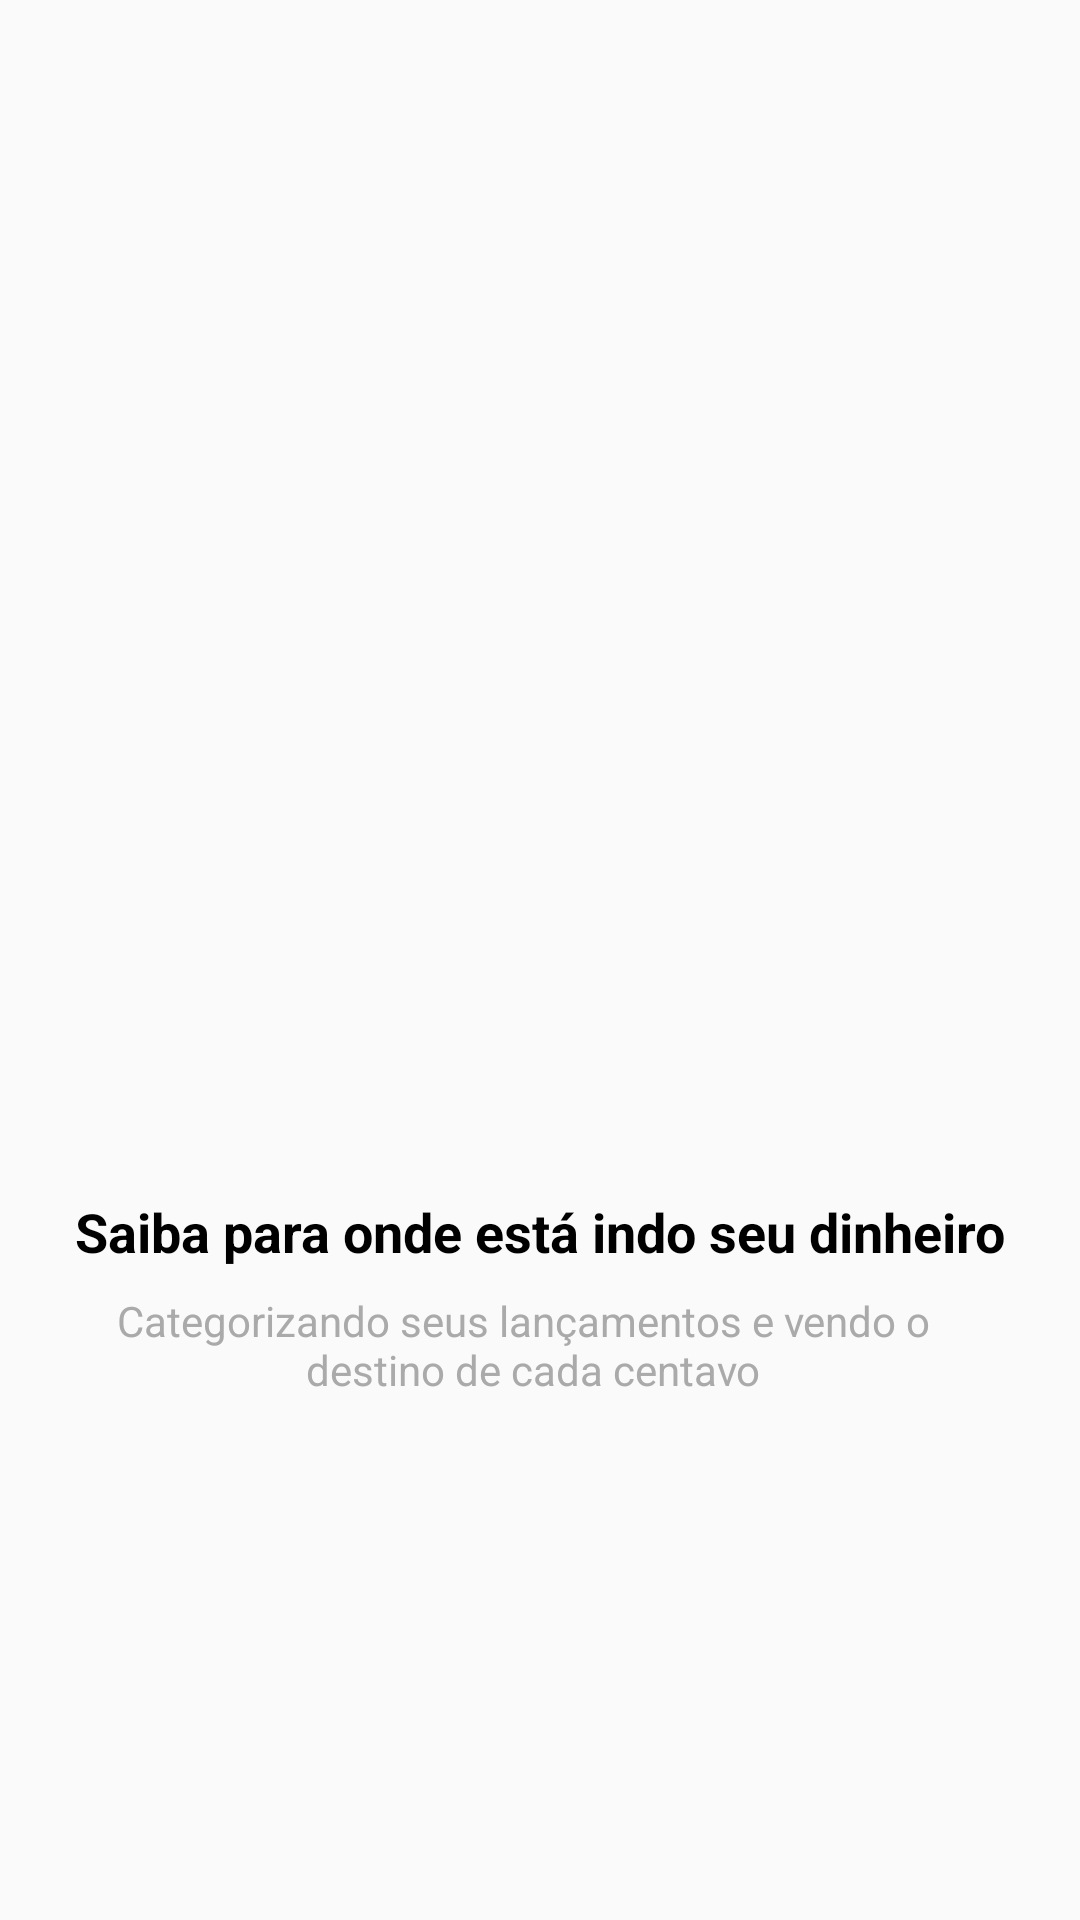

Reconstruct the res/layout file that produces this screen, plus the resources it refers to.
<!-- AndroidManifest.xml: application theme AppTheme -->
<!-- res/layout/intro_2.xml -->
<?xml version="1.0" encoding="utf-8"?>
<android.support.constraint.ConstraintLayout xmlns:android="http://schemas.android.com/apk/res/android"
    xmlns:app="http://schemas.android.com/apk/res-auto"
    xmlns:tools="http://schemas.android.com/tools"
    android:layout_width="match_parent"
    android:layout_height="match_parent">

    <ImageView
        android:id="@+id/imageView2"
        android:layout_width="200dp"
        android:layout_height="200dp"
        android:layout_marginStart="16dp"
        android:layout_marginTop="16dp"
        android:layout_marginEnd="16dp"
        android:scaleType="centerCrop"
        app:layout_constraintBottom_toTopOf="@+id/textView"
        app:layout_constraintEnd_toEndOf="parent"
        app:layout_constraintHorizontal_bias="0.5"
        app:layout_constraintStart_toStartOf="parent"
        app:layout_constraintTop_toTopOf="parent"
        app:layout_constraintVertical_chainStyle="packed"
        app:srcCompat="@drawable/dois" />

    <TextView
        android:id="@+id/textView"
        android:layout_width="0dp"
        android:layout_height="wrap_content"
        android:layout_marginStart="8dp"
        android:layout_marginTop="8dp"
        android:layout_marginEnd="8dp"
        android:layout_marginBottom="8dp"
        android:text="@string/intro2_text1"
        android:textAlignment="center"
        android:textColor="@android:color/black"
        android:textSize="18sp"
        android:textStyle="bold"
        app:layout_constraintBottom_toTopOf="@+id/textView2"
        app:layout_constraintEnd_toEndOf="parent"
        app:layout_constraintStart_toStartOf="parent"
        app:layout_constraintTop_toBottomOf="@+id/imageView2" />

    <TextView
        android:id="@+id/textView2"
        android:layout_width="0dp"
        android:layout_height="wrap_content"
        android:layout_marginStart="8dp"
        android:layout_marginEnd="8dp"
        android:text="@string/intro2_text2"
        android:textAlignment="center"
        android:textColor="@android:color/darker_gray"
        app:layout_constraintBottom_toBottomOf="parent"
        app:layout_constraintEnd_toEndOf="@+id/textView"
        app:layout_constraintHorizontal_bias="0.5"
        app:layout_constraintStart_toStartOf="parent"
        app:layout_constraintTop_toBottomOf="@+id/textView" />
</android.support.constraint.ConstraintLayout>
<!-- resources referenced by this layout -->
<resources>
  <string name="intro2_text1">Saiba para onde está indo seu dinheiro</string>
  <string name="intro2_text2">Categorizando seus lançamentos e vendo o \n destino de cada centavo</string>
  <style name="AppTheme" parent="Theme.AppCompat.Light.DarkActionBar">
          
          <item name="colorPrimary">@color/colorPrimary</item>
          <item name="colorPrimaryDark">@color/colorPrimaryDark</item>
          <item name="colorAccent">@color/colorAccent</item>
      </style>
  <color name="colorPrimary">#01c7d2</color>
  <color name="colorPrimaryDark">#00b2bc</color>
  <color name="colorAccent">#ff706a</color>
</resources>
